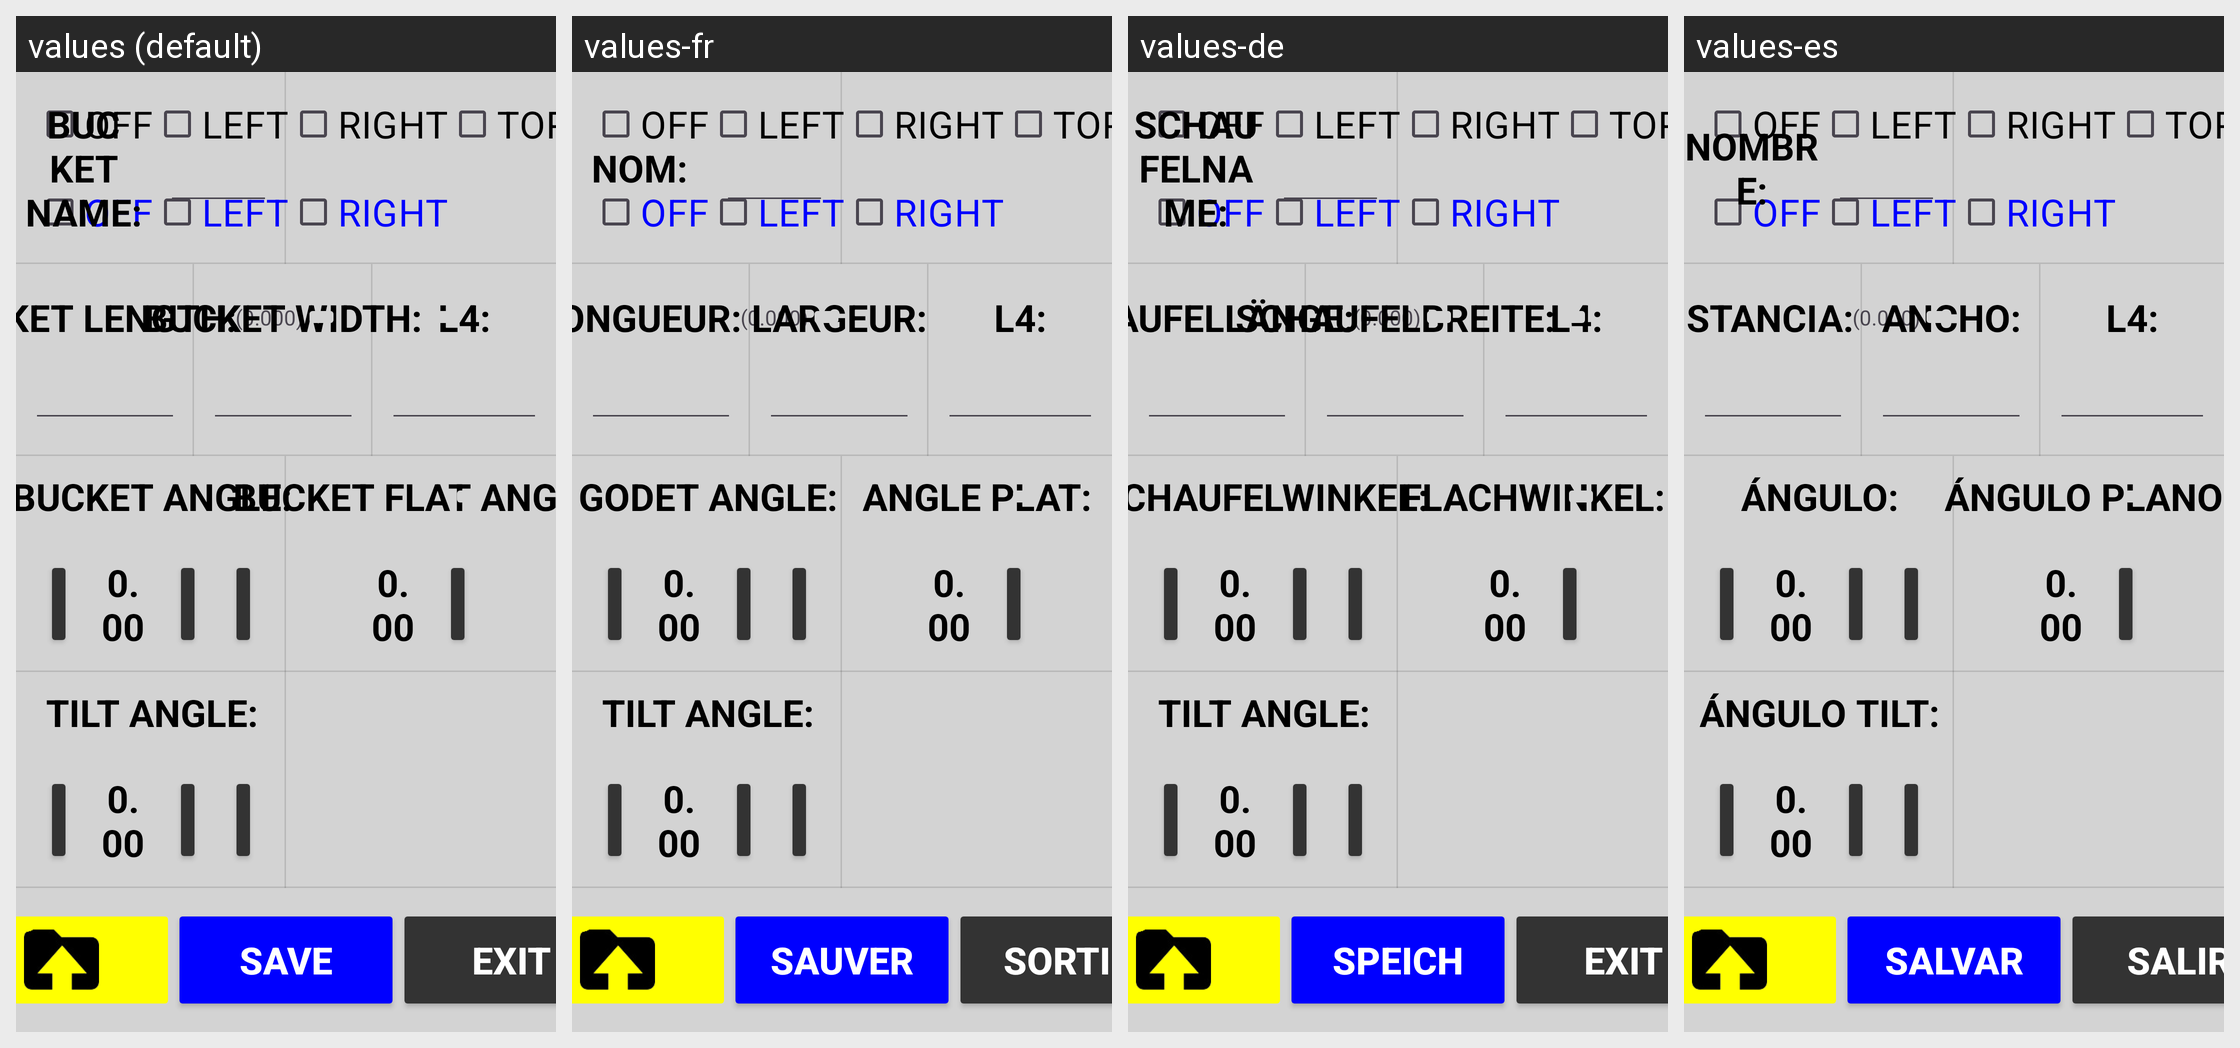

The Android screen above is rendered under several locales of the same app. Produce the string resources it draws, with the default and per-locale values.
Android screen res/layout/activity_bucket_tilt_calib.xml rendered under 4 locales, left to right: values (default), values-fr, values-de, values-es. Device: Nexus 5 (rendered at 1080×1920; each locale shown at half size, 540×960, under a caption strip naming it); theme Theme.Stx_dig.
Other locales in the repository, not shown: values-cs, values-da, values-el, values-en, values-fi, values-is, values-it, values-ja, values-ko, values-nl-rNL, values-no, values-pt, values-ro-rRO, values-ru, values-sv, values-zh.
Strings drawn on this screen, with the default value and each locale's value (text and hints the layout hard-codes, and strings that could not be matched under every locale, appear in the picture but are not listed):

save
  values: SAVE
  values-fr: SAUVER
  values-de: SPEICH
  values-es: SALVAR

exit
  values: EXIT
  values-fr: SORTIE
  values-de: EXIT
  values-es: SALIR

off
  values: OFF
  values-fr: OFF
  values-de: OFF
  values-es: OFF

left
  values: LEFT
  values-fr: LEFT
  values-de: LEFT
  values-es: LEFT

right
  values: RIGHT
  values-fr: RIGHT
  values-de: RIGHT
  values-es: RIGHT

bucket_name
  values: BUCKET NAME:
  values-fr: NOM:
  values-de: SCHAUFELNAME:
  values-es: NOMBRE:

bucket_length
  values: BUCKET LENGTH:
  values-fr: LONGUEUR:
  values-de: SCHAUFELLÄNGE:
  values-es: DISTANCIA:

bucket_width
  values: BUCKET WIDTH:
  values-fr: LARGEUR:
  values-de: SCHAUFELBREITE:
  values-es: ANCHO:

bucket_angle
  values: BUCKET ANGLE:
  values-fr: GODET ANGLE:
  values-de: SCHAUFELWINKEL:
  values-es: ÁNGULO:

bucket_flat_angle
  values: BUCKET FLAT ANGLE:
  values-fr: ANGLE PLAT:
  values-de: FLACHWINKEL:
  values-es: ÁNGULO PLANO:

txt_tiltangle
  values: TILT ANGLE:
  values-fr: TILT ANGLE:
  values-de: TILT ANGLE:
  values-es: ÁNGULO TILT:
